Image classification data set "demo_dataset" (deepaktripathii/Industrial-Visual-Defect-Detection on GitHub). Class labels (5): crack, dent, good, scratch, stain.

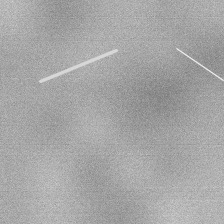
Label: scratch

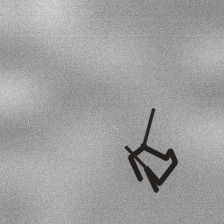
Label: crack

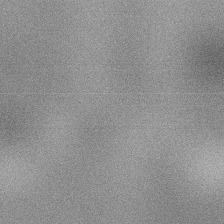
Label: good

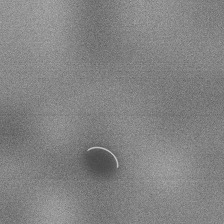
Label: dent

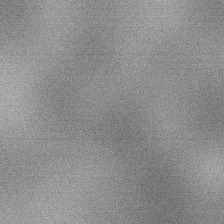
Label: good

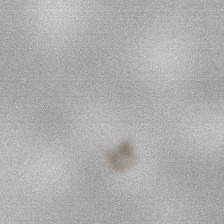
Label: stain
